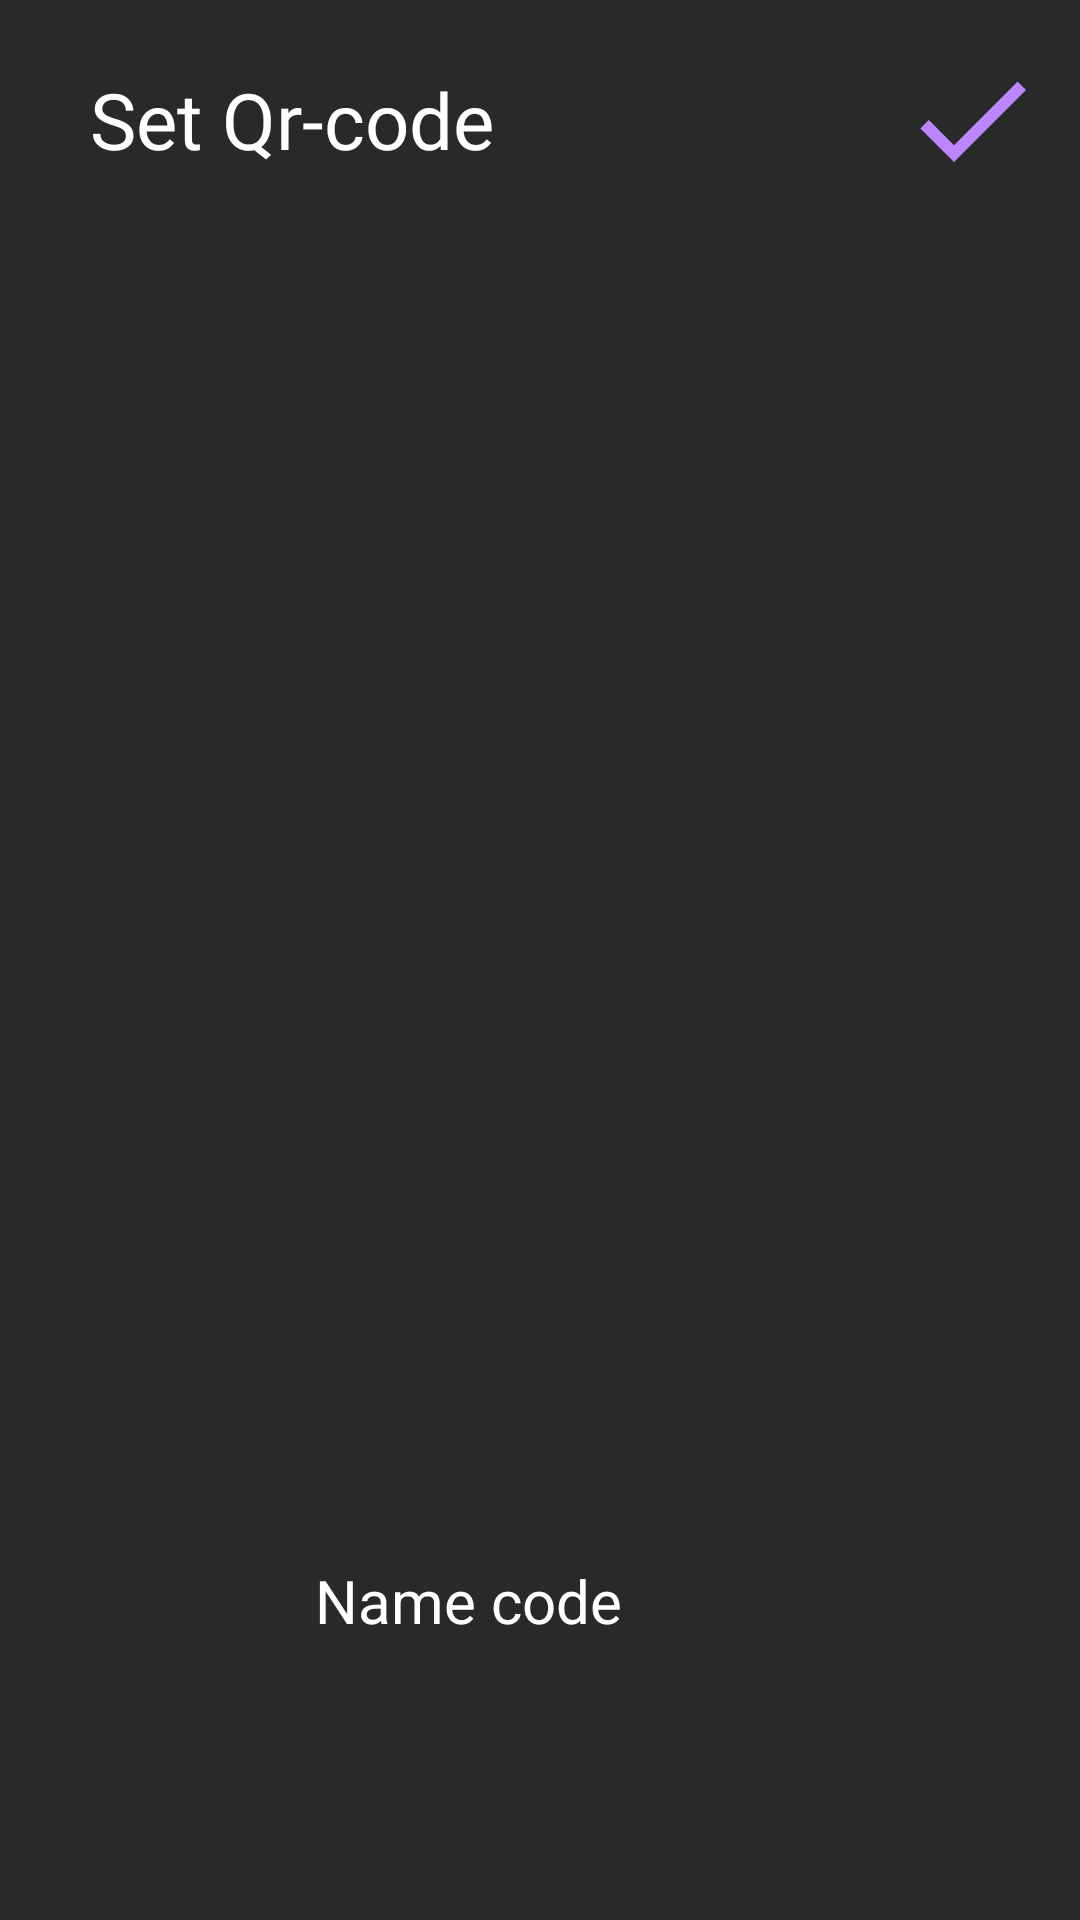

Android layout source for this screen:
<!-- AndroidManifest.xml: application theme Theme.Wakely -->
<!-- res/layout/activity_set_qr.xml -->
<?xml version="1.0" encoding="utf-8"?>

<LinearLayout xmlns:android="http://schemas.android.com/apk/res/android"
    xmlns:app="http://schemas.android.com/apk/res-auto"
    xmlns:tools="http://schemas.android.com/tools"
    android:layout_width="match_parent"
    android:layout_height="match_parent"
    android:orientation="vertical"
    android:background="@color/grey">


    <RelativeLayout
        android:layout_width="match_parent"
        android:layout_height="wrap_content"
        android:layout_marginTop="10dp"
        >

        <TextView
            android:layout_width="wrap_content"
            android:layout_height="wrap_content"
            android:layout_centerVertical="true"
            android:layout_marginStart="30dp"
            android:fontFamily="@font/opensans_regular"
            android:text="@string/set_qr"
            android:textColor="@color/white"
            android:textSize="26sp" />

        <ImageButton
            android:id="@+id/set_qr_button"
            android:layout_width="60dp"
            android:layout_height="60dp"
            android:layout_alignParentEnd="true"
            android:layout_centerVertical="true"
            android:background="@color/grey"
            android:src="@drawable/ic_baseline_done_24" />


    </RelativeLayout>


    <LinearLayout
        android:id="@+id/qr_container"
        android:layout_width="wrap_content"
        android:layout_height="350dp"
        android:orientation="horizontal"
        android:layout_marginTop="50dp"
        android:layout_marginBottom="50dp">

    </LinearLayout>

    <EditText
        android:id="@+id/set_qr_name"
        android:layout_width="150dp"
        android:layout_height="50dp"
        android:layout_gravity="center_horizontal"
        android:hint="Name code"
        android:textColorHint="@color/white"
        android:backgroundTint="@color/white"
        android:textSize="20dp"
        android:textColor="@color/purple_200"/>









</LinearLayout>
<!-- resources referenced by this layout -->
<resources>
  <color name="grey">#292929</color>
  <color name="purple_200">#FFBB86FC</color>
  <color name="white">#FFFFFFFF</color>
  <!-- drawable ic_baseline_done_24 (drawable) -->
  <vector android:autoMirrored="true" android:height="24dp"
      android:tint="@color/purple_200" android:viewportHeight="24"
      android:viewportWidth="30" android:width="30dp" xmlns:android="http://schemas.android.com/apk/res/android">
      <path android:fillColor="@color/purple_200" android:pathData="M9,16.2L4.8,12l-1.4,1.4L9,19 21,7l-1.4,-1.4L9,16.2z"/>
  </vector>
  <string name="set_qr">Set Qr-code</string>
  <style name="Theme.Wakely" parent="Theme.MaterialComponents.DayNight.NoActionBar">
          
          <item name="colorPrimary">@color/purple_200</item>
          <item name="colorPrimaryVariant">@color/grey</item>
          <item name="colorOnPrimary">@color/grey</item>
          
          <item name="colorSecondary">@color/purple_200</item>
          <item name="colorSecondaryVariant">@color/pink_100</item>
          <item name="colorOnSecondary">@color/grey</item>
          
          <item name="android:statusBarColor" tools:targetApi="l">?attr/colorPrimaryVariant</item>
          
      </style>
  <color name="pink_100">#ffb5e6</color>
</resources>
